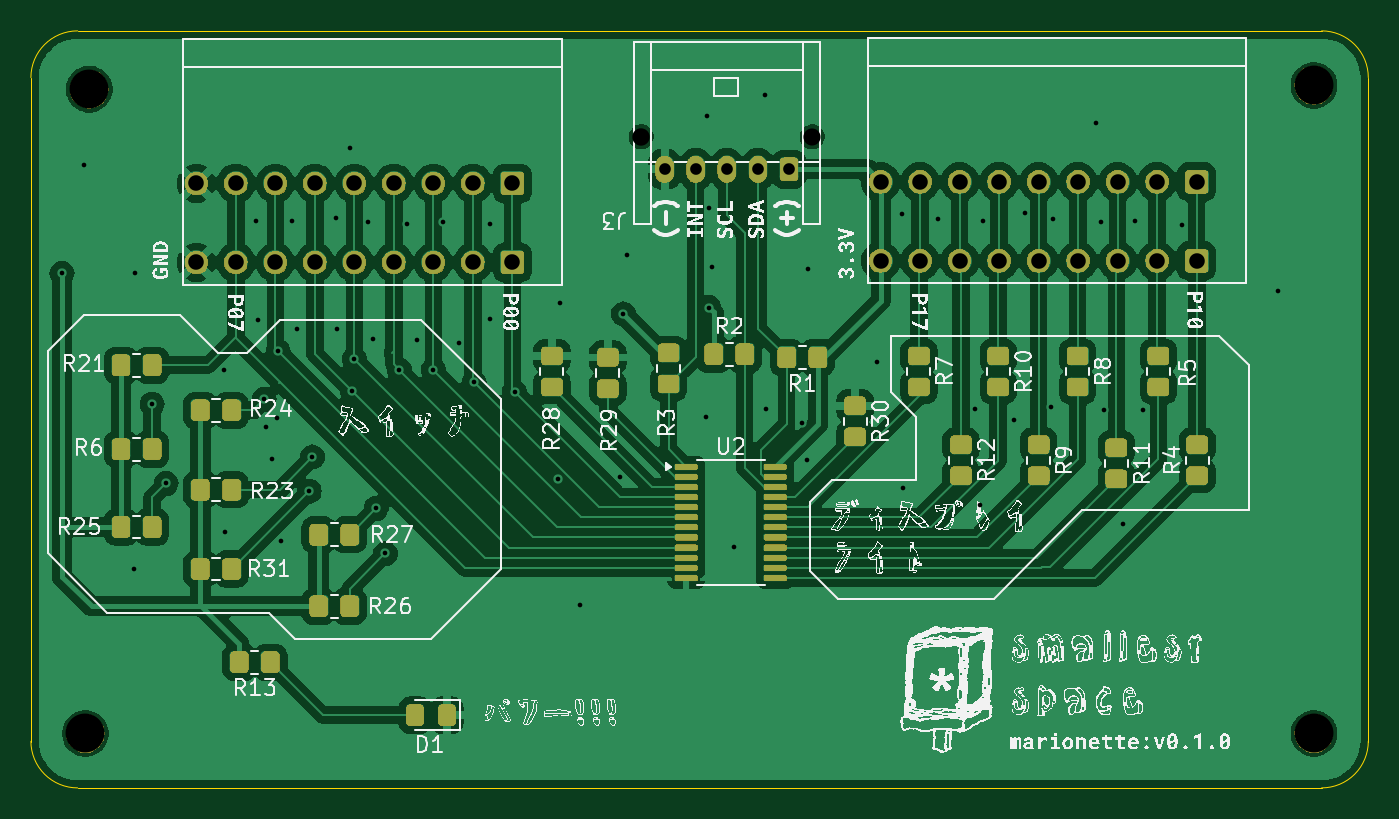
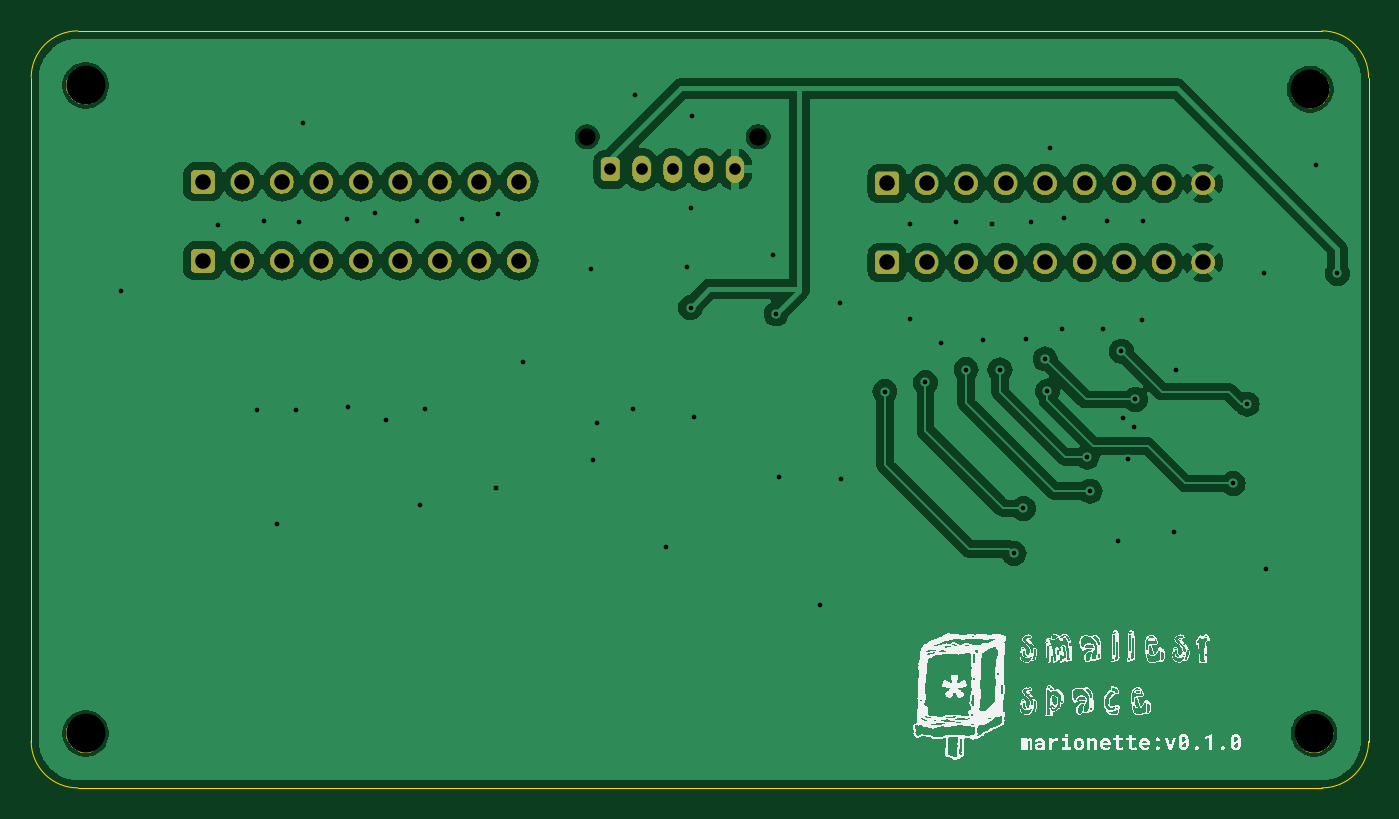
Circuit board: 11 layer files. Board 86.0 x 48.7 mm.
- bottom_mask: house_controller_multiplex_breakout_board_v0.1.0-B_Mask.gbs (51910 bytes)
- paste: house_controller_multiplex_breakout_board_v0.1.0-B_Paste.gbp (527 bytes)
- bottom_silk: house_controller_multiplex_breakout_board_v0.1.0-B_Silkscreen.gbo (257891 bytes)
- bottom_copper: house_controller_multiplex_breakout_board_v0.1.0-Back.gbl (98895 bytes)
- outline: house_controller_multiplex_breakout_board_v0.1.0-Edge_Cuts.gm1 (1067 bytes)
- top_mask: house_controller_multiplex_breakout_board_v0.1.0-F_Mask.gts (146872 bytes)
- paste: house_controller_multiplex_breakout_board_v0.1.0-F_Paste.gtp (3470 bytes)
- top_silk: house_controller_multiplex_breakout_board_v0.1.0-F_Silkscreen.gto (496352 bytes)
- top_copper: house_controller_multiplex_breakout_board_v0.1.0-Front.gtl (162144 bytes)
- drill: house_controller_multiplex_breakout_board_v0.1.0-NPTH.drl (547 bytes)
- drill: house_controller_multiplex_breakout_board_v0.1.0-PTH.drl (1997 bytes)

=== bottom_mask: house_controller_multiplex_breakout_board_v0.1.0-B_Mask.gbs (51910 bytes, source omitted) ===
=== paste: house_controller_multiplex_breakout_board_v0.1.0-B_Paste.gbp ===
G04 #@! TF.GenerationSoftware,KiCad,Pcbnew,8.0.8*
G04 #@! TF.CreationDate,2025-01-20T22:51:13+09:00*
G04 #@! TF.ProjectId,house_controller_multiplex_breakout_board_v0.1.0,686f7573-655f-4636-9f6e-74726f6c6c65,rev?*
G04 #@! TF.SameCoordinates,Original*
G04 #@! TF.FileFunction,Paste,Bot*
G04 #@! TF.FilePolarity,Positive*
%FSLAX46Y46*%
G04 Gerber Fmt 4.6, Leading zero omitted, Abs format (unit mm)*
G04 Created by KiCad (PCBNEW 8.0.8) date 2025-01-20 22:51:13*
%MOMM*%
%LPD*%
G01*
G04 APERTURE LIST*
G04 APERTURE END LIST*
M02*

=== bottom_silk: house_controller_multiplex_breakout_board_v0.1.0-B_Silkscreen.gbo (257891 bytes, source omitted) ===
=== bottom_copper: house_controller_multiplex_breakout_board_v0.1.0-Back.gbl (98895 bytes, source omitted) ===
=== outline: house_controller_multiplex_breakout_board_v0.1.0-Edge_Cuts.gm1 ===
G04 #@! TF.GenerationSoftware,KiCad,Pcbnew,8.0.8*
G04 #@! TF.CreationDate,2025-01-20T22:51:14+09:00*
G04 #@! TF.ProjectId,house_controller_multiplex_breakout_board_v0.1.0,686f7573-655f-4636-9f6e-74726f6c6c65,rev?*
G04 #@! TF.SameCoordinates,Original*
G04 #@! TF.FileFunction,Profile,NP*
%FSLAX46Y46*%
G04 Gerber Fmt 4.6, Leading zero omitted, Abs format (unit mm)*
G04 Created by KiCad (PCBNEW 8.0.8) date 2025-01-20 22:51:14*
%MOMM*%
%LPD*%
G01*
G04 APERTURE LIST*
G04 #@! TA.AperFunction,Profile*
%ADD10C,0.038100*%
G04 #@! TD*
G04 APERTURE END LIST*
D10*
X144500000Y-57500000D02*
G75*
G02*
X147500000Y-60500000I0J-3000000D01*
G01*
X147500000Y-60500000D02*
X147500000Y-103200000D01*
X61500000Y-103200000D02*
X61500000Y-60500000D01*
X61500000Y-60500000D02*
G75*
G02*
X64500000Y-57500000I3000000J0D01*
G01*
X147500000Y-103178680D02*
G75*
G02*
X144500000Y-106178700I-3000000J-20D01*
G01*
X144500000Y-106178680D02*
X64500000Y-106178680D01*
X64500000Y-57500000D02*
X144500000Y-57500000D01*
X64500000Y-106178680D02*
G75*
G02*
X61500020Y-103178680I0J2999980D01*
G01*
M02*

=== top_mask: house_controller_multiplex_breakout_board_v0.1.0-F_Mask.gts (146872 bytes, source omitted) ===
=== paste: house_controller_multiplex_breakout_board_v0.1.0-F_Paste.gtp (3470 bytes, source withheld) ===
=== top_silk: house_controller_multiplex_breakout_board_v0.1.0-F_Silkscreen.gto (496352 bytes, source omitted) ===
=== top_copper: house_controller_multiplex_breakout_board_v0.1.0-Front.gtl (162144 bytes, source omitted) ===
=== drill: house_controller_multiplex_breakout_board_v0.1.0-NPTH.drl ===
M48
; DRILL file {KiCad 8.0.8} date 2025-01-20T22:51:22+0900
; FORMAT={-:-/ absolute / metric / decimal}
; #@! TF.CreationDate,2025-01-20T22:51:22+09:00
; #@! TF.GenerationSoftware,Kicad,Pcbnew,8.0.8
; #@! TF.FileFunction,NonPlated,1,4,NPTH
FMAT,2
METRIC
; #@! TA.AperFunction,NonPlated,NPTH,ComponentDrill
T1C1.100
; #@! TA.AperFunction,NonPlated,NPTH,ComponentDrill
T2C1.120
; #@! TA.AperFunction,NonPlated,NPTH,ComponentDrill
T3C2.500
%
G90
G05
T1
X111.75Y-64.3
T2
X100.75Y-64.3
T3
X65.0Y-102.679
X65.25Y-61.25
X144.0Y-61.0
X144.0Y-102.679
M30

=== drill: house_controller_multiplex_breakout_board_v0.1.0-PTH.drl ===
M48
; DRILL file {KiCad 8.0.8} date 2025-01-20T22:51:22+0900
; FORMAT={-:-/ absolute / metric / decimal}
; #@! TF.CreationDate,2025-01-20T22:51:22+09:00
; #@! TF.GenerationSoftware,Kicad,Pcbnew,8.0.8
; #@! TF.FileFunction,Plated,1,4,PTH
FMAT,2
METRIC
; #@! TA.AperFunction,Plated,PTH,ViaDrill
T1C0.300
; #@! TA.AperFunction,Plated,PTH,ComponentDrill
T2C0.750
; #@! TA.AperFunction,Plated,PTH,ComponentDrill
T3C1.000
%
G90
G05
T1
X63.5Y-73.1
X64.9Y-66.1
X68.1Y-92.1
X68.2Y-73.1
X69.3Y-81.5
X70.2Y-86.6
X73.9Y-79.3
X74.0Y-89.7
X76.0Y-69.7
X76.1Y-76.1
X76.5Y-81.2
X76.6Y-83.0
X77.0Y-85.0
X77.3Y-82.4
X77.4Y-78.1
X77.6Y-90.3
X78.3Y-69.7
X78.6Y-76.7
X79.4Y-87.1
X79.6Y-84.9
X81.1Y-69.5
X81.2Y-76.7
X82.0Y-65.0
X82.15Y-80.65
X82.3Y-78.6
X83.2Y-69.8
X83.5Y-77.3
X83.7Y-88.2
X84.3Y-91.1
X85.2Y-79.3
X85.7Y-69.9
X86.3Y-77.4
X87.38Y-79.28
X88.0Y-69.8
X89.0Y-77.6
X90.0Y-80.1
X91.0Y-69.9
X91.0Y-76.0
X92.6Y-80.7
X95.4Y-86.3
X95.5Y-75.0
X96.8Y-94.4
X99.4Y-86.2
X99.6Y-75.7
X99.8Y-71.9
X104.9Y-82.3
X105.0Y-63.0
X105.1Y-68.9
X105.1Y-75.3
X105.3Y-72.7
X106.7Y-90.7
X108.7Y-61.6
X108.8Y-81.8
X111.1Y-82.7
X111.4Y-85.1
X111.5Y-72.8
X115.9Y-78.8
X117.5Y-69.3
X117.6Y-86.9
X119.8Y-69.6
X122.2Y-81.8
X122.5Y-88.0
X122.7Y-69.7
X124.7Y-82.5
X125.4Y-69.2
X127.1Y-81.7
X127.2Y-69.6
X130.0Y-63.4
X130.3Y-69.8
X130.5Y-81.9
X131.7Y-89.2
X132.5Y-69.7
X133.0Y-81.9
X135.5Y-70.0
X141.7Y-74.2
T2
X102.25Y-66.4
X104.25Y-66.4
X106.25Y-66.4
X108.25Y-66.4
X110.25Y-66.4
T3
X72.14Y-67.307
X72.14Y-72.388
X74.68Y-67.307
X74.68Y-72.388
X77.22Y-67.307
X77.22Y-72.388
X79.76Y-67.307
X79.76Y-72.388
X82.3Y-67.307
X82.3Y-72.388
X84.84Y-67.307
X84.84Y-72.388
X87.38Y-67.307
X87.38Y-72.388
X89.92Y-67.307
X89.92Y-72.388
X92.46Y-67.307
X92.46Y-72.388
X116.14Y-67.207
X116.14Y-72.287
X118.68Y-67.207
X118.68Y-72.287
X121.22Y-67.207
X121.22Y-72.287
X123.76Y-67.207
X123.76Y-72.287
X126.3Y-67.207
X126.3Y-72.287
X128.84Y-67.207
X128.84Y-72.287
X131.38Y-67.207
X131.38Y-72.287
X133.92Y-67.207
X133.92Y-72.287
X136.46Y-67.207
X136.46Y-72.287
M30

